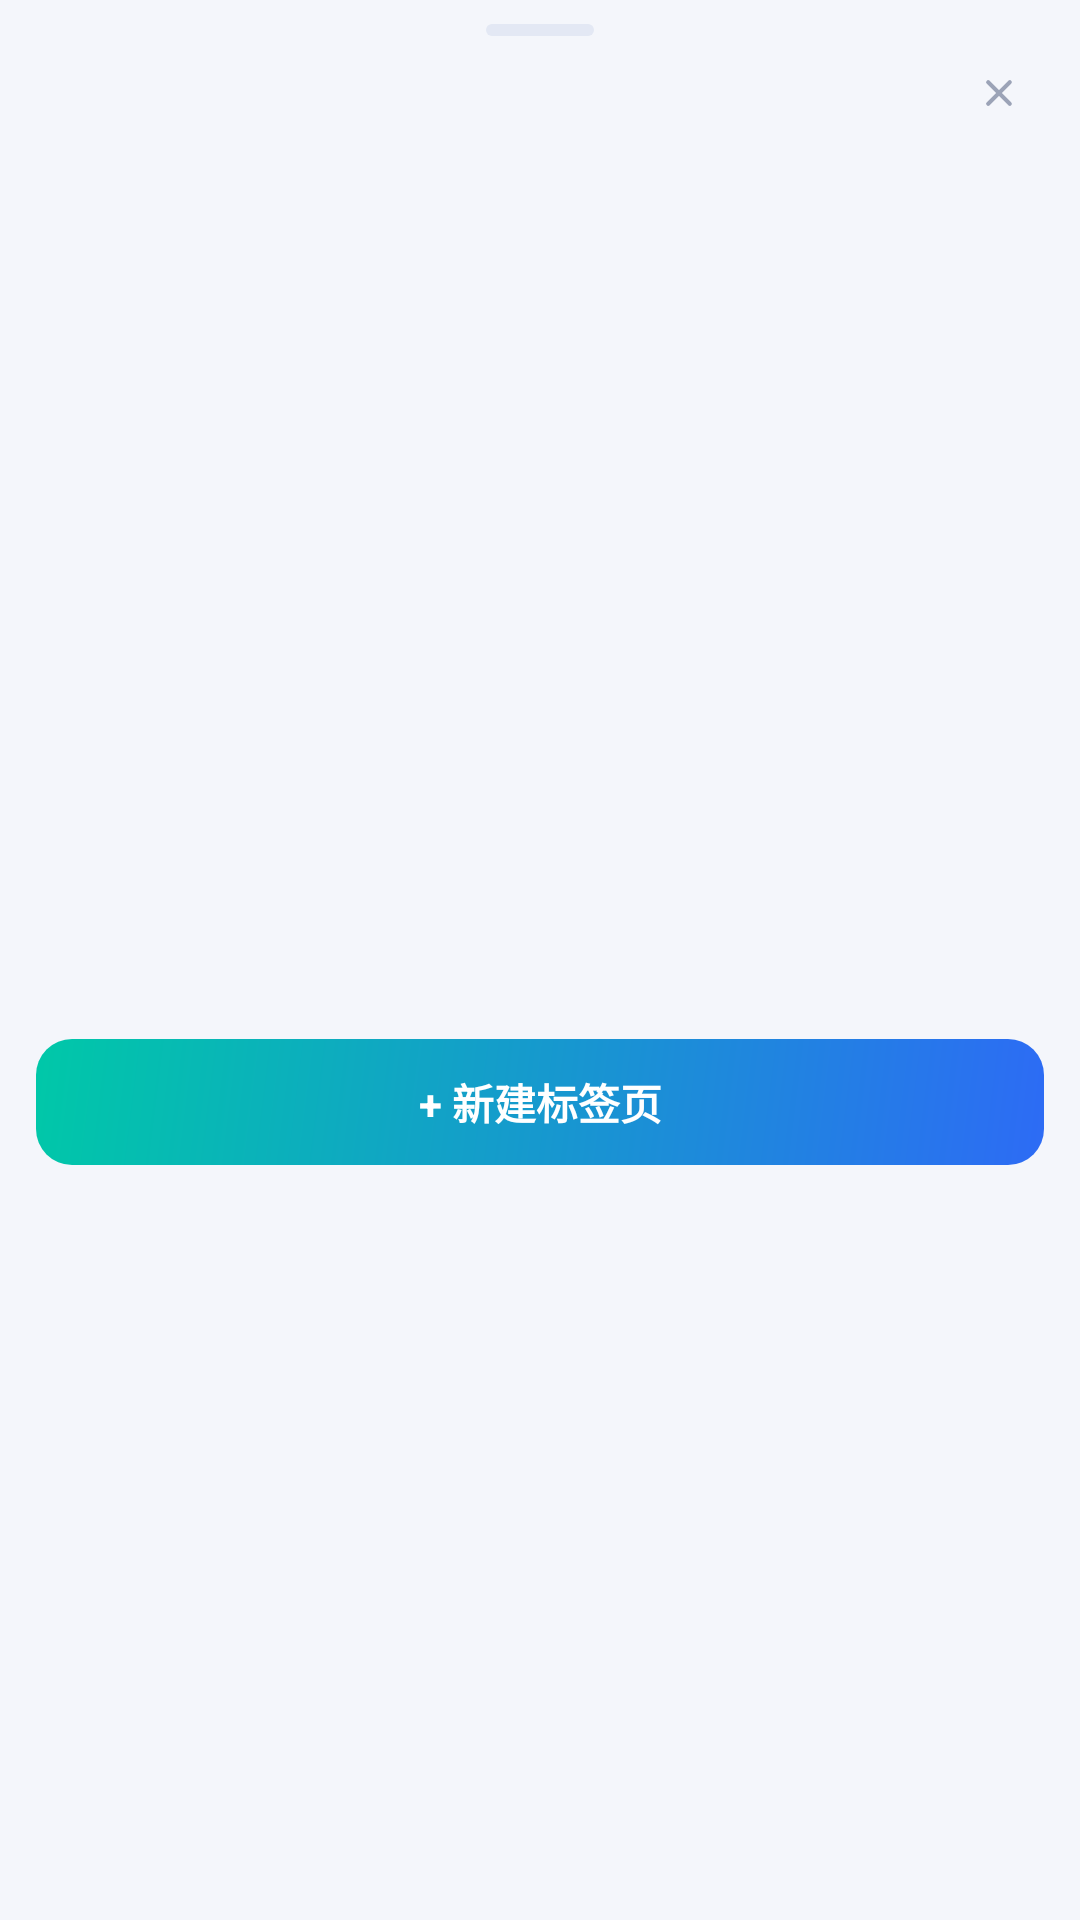

Reconstruct the res/layout file that produces this screen, plus the resources it refers to.
<!-- AndroidManifest.xml: application theme Theme.Nova -->
<!-- res/layout/sheet_tabs.xml -->
<?xml version="1.0" encoding="utf-8"?>
<LinearLayout xmlns:android="http://schemas.android.com/apk/res/android"
    android:layout_width="match_parent"
    android:layout_height="wrap_content"
    android:orientation="vertical"
    android:paddingBottom="16dp">

    <include layout="@layout/sheet_head" />

    <TextView
        android:id="@+id/tabTotal"
        android:layout_width="wrap_content"
        android:layout_height="wrap_content"
        android:textColor="@color/text_3"
        android:textSize="12sp"
        android:paddingStart="20dp"
        android:paddingEnd="20dp"
        android:paddingBottom="8dp" />

    
    <GridView
        android:id="@+id/tabGrid"
        android:layout_width="match_parent"
        android:layout_height="260dp"
        android:numColumns="2"
        android:columnWidth="150dp"
        android:horizontalSpacing="8dp"
        android:verticalSpacing="8dp"
        android:paddingStart="12dp"
        android:paddingEnd="12dp"
        android:stretchMode="columnWidth"
        android:scrollbars="none" />

    <TextView
        android:id="@+id/tabNew"
        android:layout_width="match_parent"
        android:layout_height="42dp"
        android:layout_marginStart="12dp"
        android:layout_marginEnd="12dp"
        android:layout_marginTop="12dp"
        android:gravity="center"
        android:background="@drawable/bg_primary_btn"
        android:text="@string/action_new_tab"
        android:textColor="#FFFFFF"
        android:textSize="14sp"
        android:textStyle="bold" />
</LinearLayout>
<!-- res/layout/sheet_head.xml (included above) -->
<?xml version="1.0" encoding="utf-8"?>
<RelativeLayout xmlns:android="http://schemas.android.com/apk/res/android"
    android:layout_width="match_parent"
    android:layout_height="wrap_content"
    android:paddingTop="8dp"
    android:paddingBottom="4dp"
    android:paddingStart="16dp"
    android:paddingEnd="12dp">

    <View
        android:id="@+id/sheetGrip"
        android:layout_width="36dp"
        android:layout_height="4dp"
        android:layout_alignParentTop="true"
        android:layout_centerHorizontal="true"
        android:background="@drawable/seg_track" />

    <TextView
        android:id="@+id/sheetTitle"
        android:layout_width="wrap_content"
        android:layout_height="wrap_content"
        android:layout_below="@id/sheetGrip"
        android:layout_marginTop="10dp"
        android:textColor="@color/text"
        android:textSize="15sp"
        android:textStyle="bold" />

    <ImageView
        android:id="@+id/sheetClose"
        android:layout_width="30dp"
        android:layout_height="30dp"
        android:layout_alignParentEnd="true"
        android:layout_alignParentTop="true"
        android:layout_marginTop="8dp"
        android:background="?android:attr/selectableItemBackgroundBorderless"
        android:contentDescription="@string/action_close_tab"
        android:padding="7dp"
        android:src="@drawable/ic_close" />

    
    <ImageView
        android:id="@+id/sheetExpand"
        android:layout_width="30dp"
        android:layout_height="30dp"
        android:layout_alignTop="@id/sheetClose"
        android:layout_toStartOf="@id/sheetClose"
        android:layout_marginEnd="4dp"
        android:visibility="gone"
        android:background="?android:attr/selectableItemBackgroundBorderless"
        android:contentDescription="@string/ai_expand"
        android:padding="7dp"
        android:src="@drawable/ic_expand" />
</RelativeLayout>
<!-- resources referenced by this layout -->
<resources>
  <color name="text">#101322</color>
  <color name="text_3">#6A7288</color>
  <!-- drawable bg_primary_btn (drawable) -->
  <?xml version="1.0" encoding="utf-8"?>
  <shape xmlns:android="http://schemas.android.com/apk/res/android"
      android:shape="rectangle">
      <gradient
          android:startColor="#00C8A8"
          android:centerColor="#1699CE"
          android:endColor="#2D6BF5"
          android:angle="315" />
      <corners android:radius="12dp" />
  </shape>
  <!-- drawable ic_close (drawable) -->
  <vector xmlns:android="http://schemas.android.com/apk/res/android"
      android:width="20dp" android:height="20dp"
      android:viewportWidth="20" android:viewportHeight="20"
      android:tint="@color/text_4">
      <path android:strokeColor="#000" android:strokeWidth="1.7" android:strokeLineCap="round"
          android:pathData="M5.5,5.5 L14.5,14.5 M14.5,5.5 L5.5,14.5"
              android:strokeLineJoin="round" />
  </vector>
  <!-- drawable ic_expand (drawable) -->
  <vector xmlns:android="http://schemas.android.com/apk/res/android"
      android:width="20dp" android:height="20dp"
      android:viewportWidth="24" android:viewportHeight="24"
      android:tint="@color/text_4">
      <path android:strokeColor="#000" android:strokeWidth="1.7" android:strokeLineCap="round"
          android:strokeLineJoin="round"
          android:pathData="M7,14 H5 V19 H10 V17 H7 V14 Z M5,10 H7 V7 H10 V5 H5 V10 Z M17,14 H19 V19 H14 V17 H17 V14 Z M17,10 V7 H14 V5 H19 V10 Z" />
  </vector>
  <!-- drawable seg_track (drawable) -->
  <?xml version="1.0" encoding="utf-8"?>
  <shape xmlns:android="http://schemas.android.com/apk/res/android"
      android:shape="rectangle">
      <solid android:color="@color/surface_3" />
      <corners android:radius="10dp" />
  </shape>
  <string name="action_close_tab">关闭</string>
  <string name="action_new_tab">+ 新建标签页</string>
  <string name="ai_expand">全屏对话</string>
  <style name="Theme.Nova" parent="@android:style/Theme.Material.Light.NoActionBar">
          <item name="android:colorPrimary">@color/brand</item>
          <item name="android:colorPrimaryDark">@color/brand_strong</item>
          <item name="android:colorAccent">@color/accent</item>
          <item name="android:windowBackground">@color/bg</item>
          <item name="android:navigationBarColor">@color/surface</item>
          <item name="android:statusBarColor">@color/surface</item>
          
          <item name="android:windowLightStatusBar">true</item>
      </style>
  <color name="text_4">#9BA3B7</color>
  <color name="surface_3">#E3E8F4</color>
  <color name="brand">#2D6BF5</color>
  <color name="brand_strong">#1D52D6</color>
  <color name="accent">#00C8A8</color>
  <color name="bg">#F4F6FB</color>
  <color name="surface">#FFFFFF</color>
</resources>
